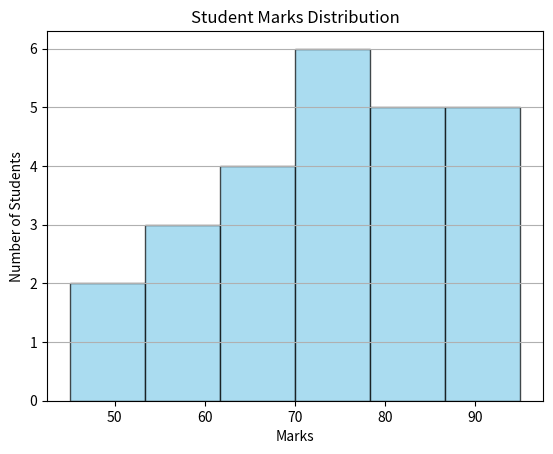

Python code for this plot:
import matplotlib.pyplot as plt

marks = [
    45, 52, 55, 61, 63, 67, 70, 72, 75, 78,
    81, 83, 85, 88, 90, 92, 95,
    56, 64, 69, 73, 77, 82, 86, 91
]

print("=" * 55)
print("       Student Marks Distribution")
print("=" * 55)

print("\nTotal Students:", len(marks))
print("Marks:", marks)

plt.hist(
    marks,
    bins=6,
    color="skyblue",
    edgecolor="black",
    alpha=0.7
)

plt.title("Student Marks Distribution")
plt.xlabel("Marks")
plt.ylabel("Number of Students")

plt.grid(axis="y")

plt.show()

print("\n" + "=" * 55)
print("       Histogram Generated Successfully!")
print("=" * 55)
